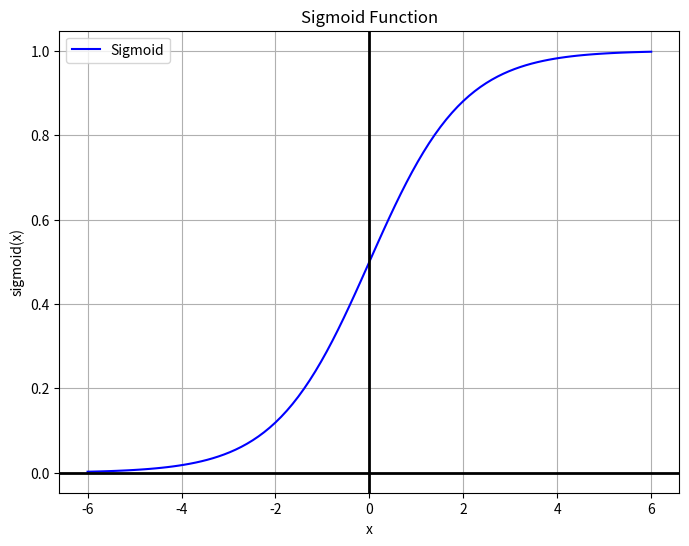

This chart was generated by the following Python code:
import numpy as np
import matplotlib.pyplot as plt

# 定义Sigmoid函数
def sigmoid(x):
    return 1 / (1 + np.exp(-x))

# 生成数据点
x = np.linspace(-6, 6, 100)  # 在区间(-6, 6)之间生成100个点
y = sigmoid(x)

# 创建图形
plt.figure(figsize=(8, 6))
plt.plot(x, y, label='Sigmoid', color='b')

# 加粗坐标轴
plt.axhline(0, color='black', lw=2)
plt.axvline(0, color='black', lw=2)

# 添加标题和标签
plt.title('Sigmoid Function')
plt.xlabel('x')
plt.ylabel('sigmoid(x)')
plt.legend()

# 显示网格
plt.grid(True)

# 展示图形
plt.show()